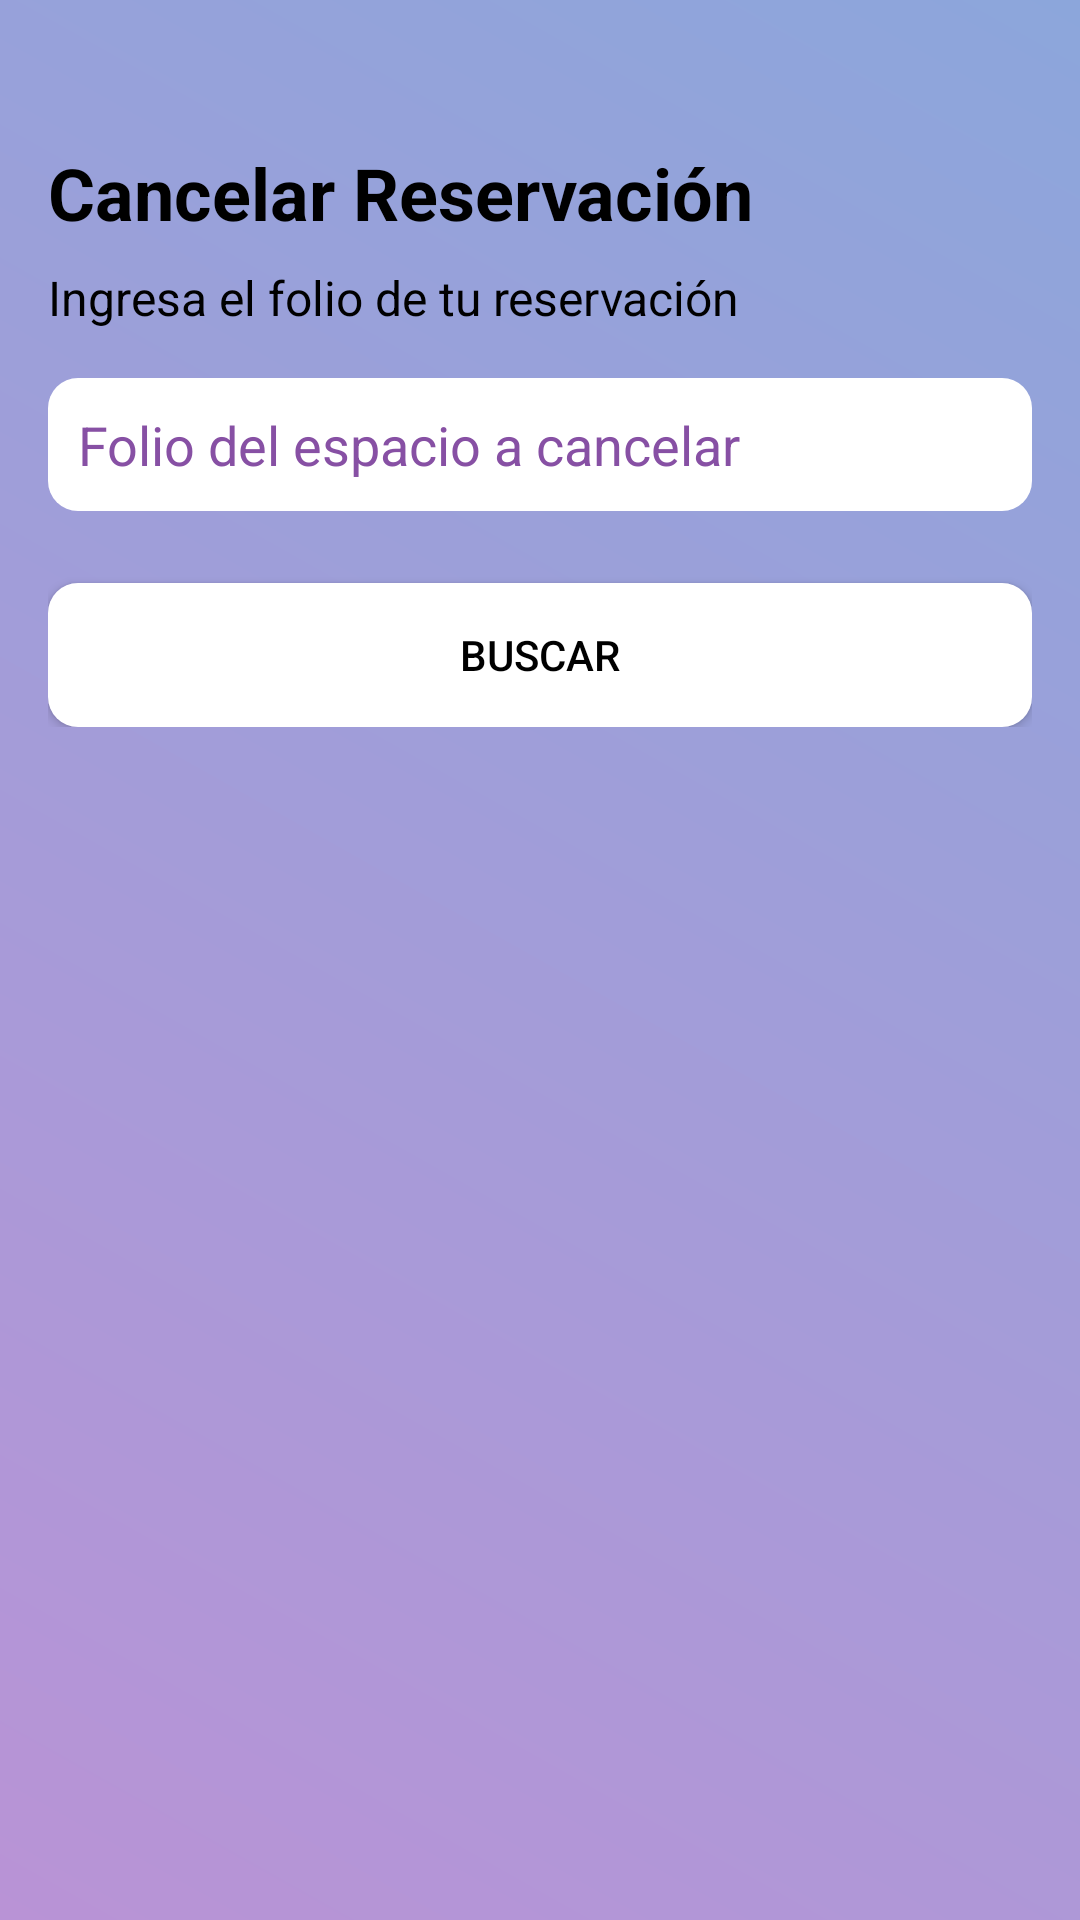

Produce the Android XML layout that renders to this screen, including the resource entries it uses.
<!-- AndroidManifest.xml: application theme Theme.FindMySpot -->
<!-- res/layout/activity_buscar_reservacion.xml -->
<?xml version="1.0" encoding="utf-8"?>
<ScrollView xmlns:android="http://schemas.android.com/apk/res/android"
    android:layout_width="match_parent"
    android:layout_height="match_parent"
    android:background="@drawable/gradient_background"
    android:padding="16dp">

    <LinearLayout
        android:layout_width="match_parent"
        android:layout_height="wrap_content"
        android:orientation="vertical">

        <TextView
            android:layout_width="match_parent"
            android:layout_height="wrap_content"
            android:text="Cancelar Reservación"
            android:textSize="24sp"
            android:textStyle="bold"
            android:textColor="@android:color/black"
            android:layout_marginTop="32dp"/>

        <TextView
            android:layout_width="match_parent"
            android:layout_height="wrap_content"
            android:text="Ingresa el folio de tu reservación"
            android:textSize="16sp"
            android:layout_marginTop="8dp"
            android:textColor="@android:color/black"/>

        <EditText
            android:id="@+id/editTextFolio"
            android:layout_width="match_parent"
            android:layout_height="wrap_content"
            android:layout_marginTop="16dp"
            android:hint="Folio del espacio a cancelar"
            android:background="@drawable/edittext_bg"
            android:padding="10dp"
            android:textColor="@android:color/black"
            android:textColorHint="#ff8750a4"/>

        <Button
            android:id="@+id/btnBuscarFolio"
            android:layout_width="match_parent"
            android:layout_height="wrap_content"
            android:text="Buscar"
            android:layout_marginTop="24dp"
            android:background="@drawable/edittext_bg"
            android:textColor="@android:color/black"/>
    </LinearLayout>
</ScrollView>
<!-- resources referenced by this layout -->
<resources>
  <!-- drawable edittext_bg (drawable) -->
  <?xml version="1.0" encoding="utf-8"?>
  <shape xmlns:android="http://schemas.android.com/apk/res/android"
      android:shape="rectangle">
      <solid android:color="#FFFFFF"/>
      <corners android:radius="10dp"/>
      <padding android:left="50dp" android:right="50dp"/>
  </shape>
  <!-- drawable gradient_background (drawable) -->
  <?xml version="1.0" encoding="utf-8"?>
  <shape xmlns:android="http://schemas.android.com/apk/res/android"
      android:shape="rectangle">
  
      <gradient
          android:angle="45"
          android:startColor="#b993d6"
          android:endColor="#8ca6db"
          android:type="linear" />
  </shape>
  <style name="Theme.FindMySpot" parent="Base.Theme.FindMySpot" />
  <style name="Base.Theme.FindMySpot" parent="Theme.Material3.DayNight.NoActionBar">
          
          
      </style>
</resources>
